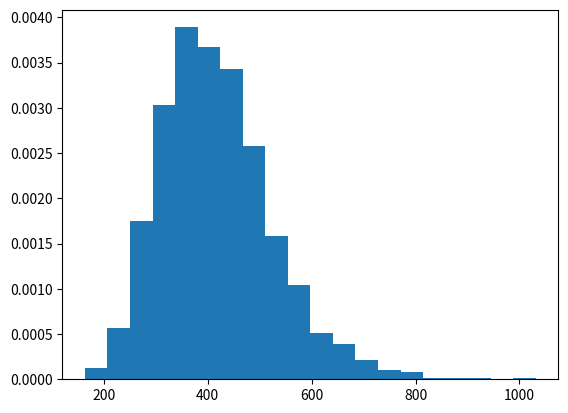

This figure's Python source:
import numpy as np
import matplotlib.pyplot as plt

x = np.random.lognormal(0, 0.25, 2500) - 0.15
y = np.random.lognormal(6, 0.25, 2500)

count, bins, ignored = plt.hist(y, 20, density=1)


plt.show()
